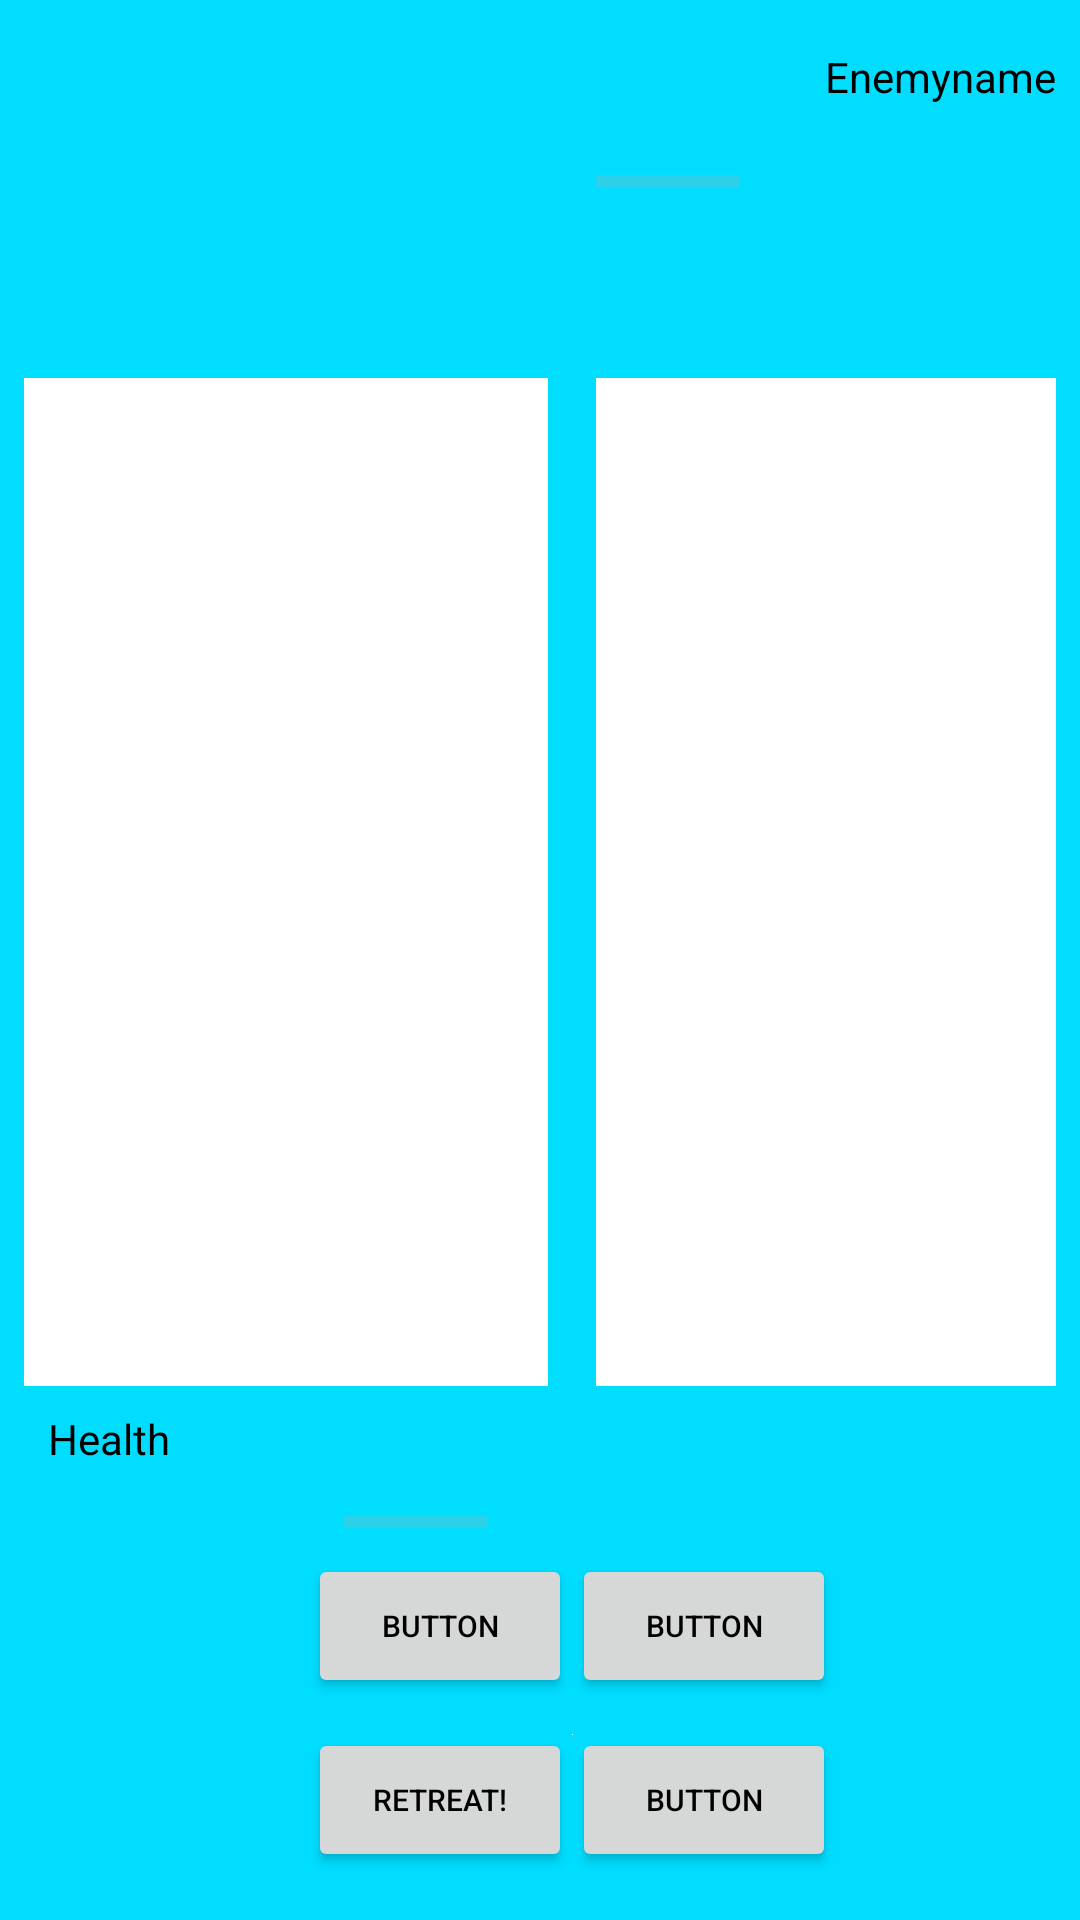

Reconstruct the res/layout file that produces this screen, plus the resources it refers to.
<!-- AndroidManifest.xml: application theme AppTheme -->
<!-- res/layout/activity_fight_screen.xml -->
<?xml version="1.0" encoding="utf-8"?>

<android.support.constraint.ConstraintLayout xmlns:android="http://schemas.android.com/apk/res/android"
    xmlns:app="http://schemas.android.com/apk/res-auto"
    xmlns:tools="http://schemas.android.com/tools"
    android:layout_width="match_parent"
    android:layout_height="match_parent"
    tools:context="com.example.humemon.fight_screen">

    <ProgressBar
        android:id="@+id/enemyhealthbar"
        style="?android:attr/progressBarStyleHorizontal"
        android:layout_width="0dp"
        android:layout_height="19dp"
        android:layout_marginRight="16dp"
        android:layout_marginStart="8dp"
        android:layout_marginTop="16dp"
        android:progressTint="@color/colorAccent"
        app:layout_constraintRight_toRightOf="parent"
        app:layout_constraintStart_toEndOf="@+id/textView2"
        app:layout_constraintTop_toBottomOf="@+id/enemyName" />

    <TextView
        android:id="@+id/enemyName"
        android:layout_width="wrap_content"
        android:layout_height="19dp"
        android:layout_marginEnd="8dp"
        android:layout_marginRight="16dp"
        android:layout_marginTop="16dp"
        android:text="Enemyname"
        android:textColor="@android:color/black"
        app:layout_constraintEnd_toEndOf="parent"
        app:layout_constraintRight_toRightOf="parent"
        app:layout_constraintTop_toTopOf="parent" />

    <Button
        android:id="@+id/run"
        android:layout_width="0dp"
        android:layout_height="wrap_content"
        android:layout_marginBottom="16dp"
        android:layout_marginLeft="16dp"
        android:onClick="goBack"
        android:text="Retreat!"
        android:textSize="10sp"
        app:layout_constraintBottom_toBottomOf="parent"
        app:layout_constraintEnd_toStartOf="@+id/textView2"
        app:layout_constraintLeft_toLeftOf="parent" />

    <Button
        android:id="@+id/attack1"
        android:layout_width="0dp"
        android:layout_height="wrap_content"
        android:layout_marginBottom="8dp"
        android:layout_marginLeft="16dp"
        android:onClick="doattack1"
        android:text="Button"
        android:textSize="10sp"
        app:layout_constraintBottom_toTopOf="@+id/run"
        app:layout_constraintEnd_toStartOf="@+id/textView2"
        app:layout_constraintLeft_toLeftOf="parent"
        app:layout_constraintTop_toBottomOf="@+id/textView2" />

    <Button
        android:id="@+id/attack2"
        android:layout_width="0dp"
        android:layout_height="wrap_content"
        android:layout_marginBottom="8dp"
        android:onClick="doattack2"
        android:text="Button"
        android:textSize="10sp"
        app:layout_constraintBottom_toTopOf="@+id/buff"
        app:layout_constraintRight_toRightOf="parent"
        app:layout_constraintStart_toEndOf="@+id/textView2"
        app:layout_constraintTop_toBottomOf="@+id/textView2" />

    <Button
        android:id="@+id/buff"
        android:layout_width="0dp"
        android:layout_height="wrap_content"
        android:layout_marginBottom="16dp"
        android:onClick="dobuff"
        android:text="Button"
        android:textSize="10sp"
        app:layout_constraintBottom_toBottomOf="parent"
        app:layout_constraintRight_toRightOf="parent"
        app:layout_constraintStart_toEndOf="@+id/textView2" />

    <TextView
        android:id="@+id/textView2"
        android:layout_width="wrap_content"
        android:layout_height="wrap_content"
        android:layout_marginBottom="124dp"
        app:layout_constraintBottom_toBottomOf="parent"
        app:layout_constraintHorizontal_bias="0.53"
        app:layout_constraintLeft_toLeftOf="parent"
        app:layout_constraintRight_toRightOf="parent" />

    <ProgressBar
        android:id="@+id/playerHealthBar"
        style="?android:attr/progressBarStyleHorizontal"
        android:layout_width="0dp"
        android:layout_height="13dp"
        android:layout_marginBottom="4dp"
        android:layout_marginEnd="28dp"
        android:layout_marginLeft="4dp"
        android:indeterminate="false"
        android:progressTint="@color/colorAccent"
        android:visibility="visible"
        app:layout_constraintBottom_toTopOf="@+id/attack1"
        app:layout_constraintEnd_toStartOf="@+id/textView2"
        app:layout_constraintLeft_toLeftOf="parent" />

    <TextView
        android:id="@+id/username"
        android:layout_width="wrap_content"
        android:layout_height="wrap_content"
        android:layout_marginBottom="8dp"
        android:layout_marginLeft="16dp"
        android:text="Health"
        android:textColor="@android:color/black"
        app:layout_constraintBottom_toTopOf="@+id/textView2"
        app:layout_constraintLeft_toLeftOf="parent" />

    <ImageView
        android:id="@+id/imageView3"
        android:layout_width="wrap_content"
        android:layout_height="wrap_content"
        android:layout_marginBottom="8dp"
        android:layout_marginEnd="8dp"
        android:layout_marginStart="8dp"
        android:layout_marginTop="8dp"
        app:layout_constraintBottom_toBottomOf="parent"
        app:layout_constraintEnd_toStartOf="@+id/attack2"
        app:layout_constraintStart_toEndOf="@+id/attack1"
        app:layout_constraintTop_toBottomOf="@+id/textView2"
        app:srcCompat="@android:color/background_light" />

    <ImageView
        android:id="@+id/userIMG"
        android:layout_width="0dp"
        android:layout_height="0dp"
        android:layout_marginBottom="8dp"
        android:layout_marginEnd="8dp"
        android:layout_marginStart="8dp"
        app:layout_constraintBottom_toTopOf="@+id/username"
        app:layout_constraintEnd_toStartOf="@+id/textView2"
        app:layout_constraintStart_toStartOf="parent"
        app:layout_constraintTop_toBottomOf="@+id/fightstatus"
        app:srcCompat="@android:color/background_light" />

    <TextView
        android:id="@+id/fightstatus"
        android:layout_width="0dp"
        android:layout_height="48dp"
        android:layout_marginEnd="8dp"
        android:layout_marginStart="8dp"
        android:layout_marginTop="8dp"
        android:textAlignment="center"
        android:textColor="@android:color/black"
        android:textSize="10sp"
        app:layout_constraintEnd_toEndOf="parent"
        app:layout_constraintStart_toStartOf="parent"
        app:layout_constraintTop_toBottomOf="@+id/enemyhealthbar" />

    <ImageView
        android:id="@+id/enemyIMG"
        android:layout_width="0dp"
        android:layout_height="0dp"
        android:layout_marginBottom="8dp"
        android:layout_marginEnd="8dp"
        android:layout_marginStart="8dp"
        app:layout_constraintBottom_toTopOf="@+id/username"
        app:layout_constraintEnd_toEndOf="parent"
        app:layout_constraintStart_toEndOf="@+id/textView2"
        app:layout_constraintTop_toBottomOf="@+id/fightstatus"
        app:srcCompat="@android:color/background_light" />

</android.support.constraint.ConstraintLayout>
<!-- resources referenced by this layout -->
<resources>
  <color name="colorAccent">#ff8e37</color>
  <style name="AppTheme" parent="Theme.AppCompat.Light.DarkActionBar">
          
          <item name="colorPrimary">@android:color/holo_orange_dark</item>
          <item name="colorPrimaryDark">@android:color/holo_red_dark</item>
          <item name="android:colorBackground">@android:color/holo_blue_bright</item>
          <item name="android:textColorPrimary">@android:color/black</item>
  
          <item name="android:textColorSecondary">@android:color/darker_gray</item>
          <item name="android:textColorPrimaryInverse">@android:color/background_light</item>
          <item name="android:textColorSecondaryInverse">@android:color/darker_gray</item>
      </style>
</resources>
